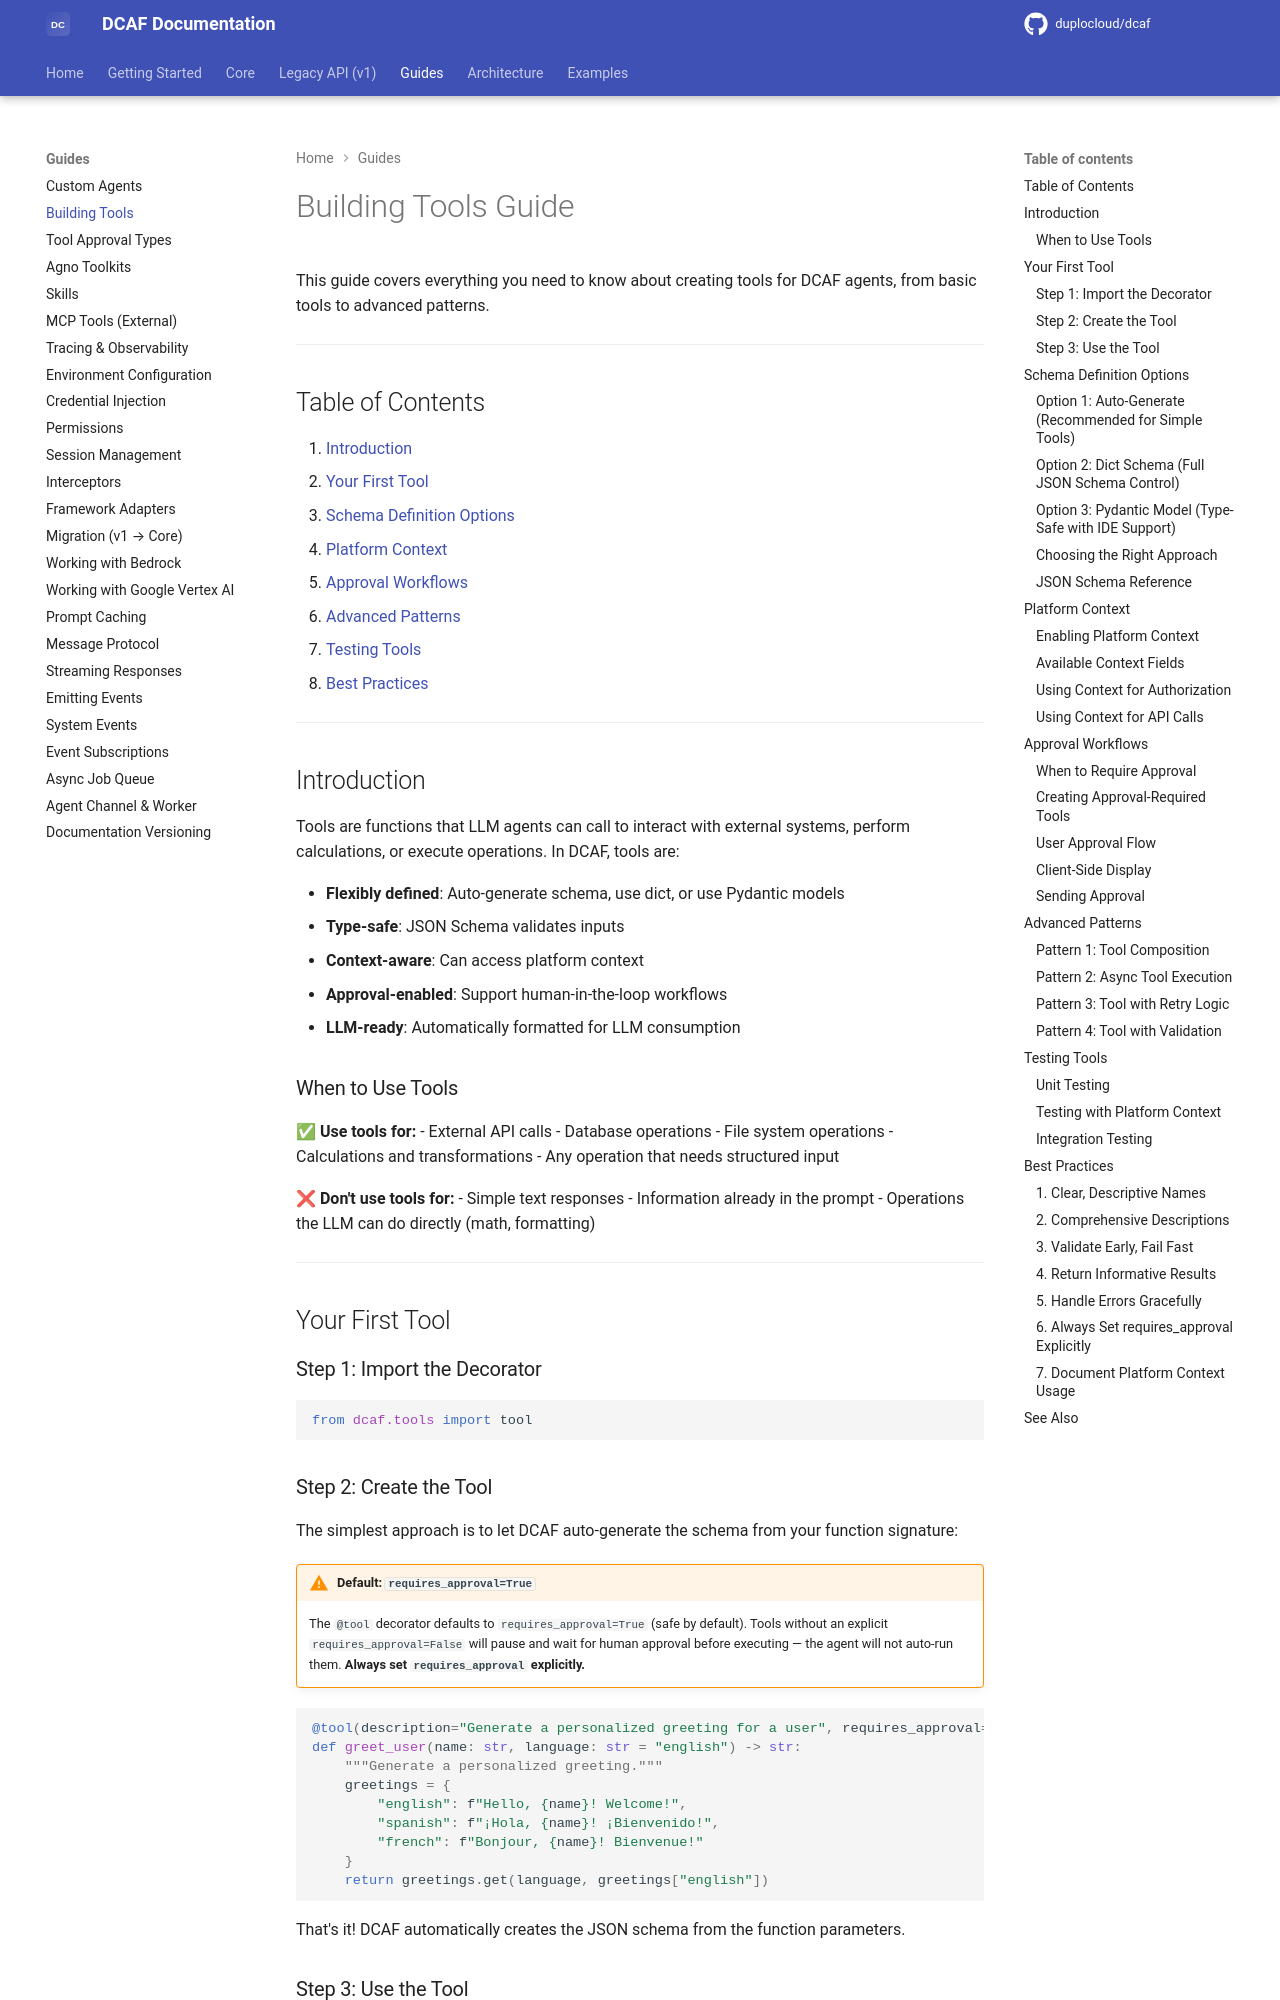

repository: duplocloud/dcaf · page: main/guides/building-tools/index.html · generator: mkdocs

# Building Tools Guide

This guide covers everything you need to know about creating tools for DCAF agents, from basic tools to advanced patterns.

---

## Table of Contents

1. [Introduction](#introduction)
2. [Your First Tool](#your-first-tool)
3. [Schema Definition Options](#schema-definition-options)
4. [Platform Context](#platform-context)
5. [Approval Workflows](#approval-workflows)
6. [Advanced Patterns](#advanced-patterns)
7. [Testing Tools](#testing-tools)
8. [Best Practices](#best-practices)

---

## Introduction

Tools are functions that LLM agents can call to interact with external systems, perform calculations, or execute operations. In DCAF, tools are:

- **Flexibly defined**: Auto-generate schema, use dict, or use Pydantic models
- **Type-safe**: JSON Schema validates inputs
- **Context-aware**: Can access platform context
- **Approval-enabled**: Support human-in-the-loop workflows
- **LLM-ready**: Automatically formatted for LLM consumption

### When to Use Tools

✅ **Use tools for:**
- External API calls
- Database operations
- File system operations
- Calculations and transformations
- Any operation that needs structured input

❌ **Don't use tools for:**
- Simple text responses
- Information already in the prompt
- Operations the LLM can do directly (math, formatting)

---

## Your First Tool

### Step 1: Import the Decorator

```python
from dcaf.tools import tool
```

### Step 2: Create the Tool

The simplest approach is to let DCAF auto-generate the schema from your function signature:

!!! warning "Default: `requires_approval=True`"
    The `@tool` decorator defaults to `requires_approval=True` (safe by default). Tools without an explicit `requires_approval=False` will pause and wait for human approval before executing — the agent will not auto-run them. **Always set `requires_approval` explicitly.**

```python
@tool(description="Generate a personalized greeting for a user", requires_approval=False)
def greet_user(name: str, language: str = "english") -> str:
    """Generate a personalized greeting."""
    greetings = {
        "english": f"Hello, {name}! Welcome!",
        "spanish": f"¡Hola, {name}! ¡Bienvenido!",
        "french": f"Bonjour, {name}! Bienvenue!"
    }
    return greetings.get(language, greetings["english"])
```

That's it! DCAF automatically creates the JSON schema from the function parameters.
